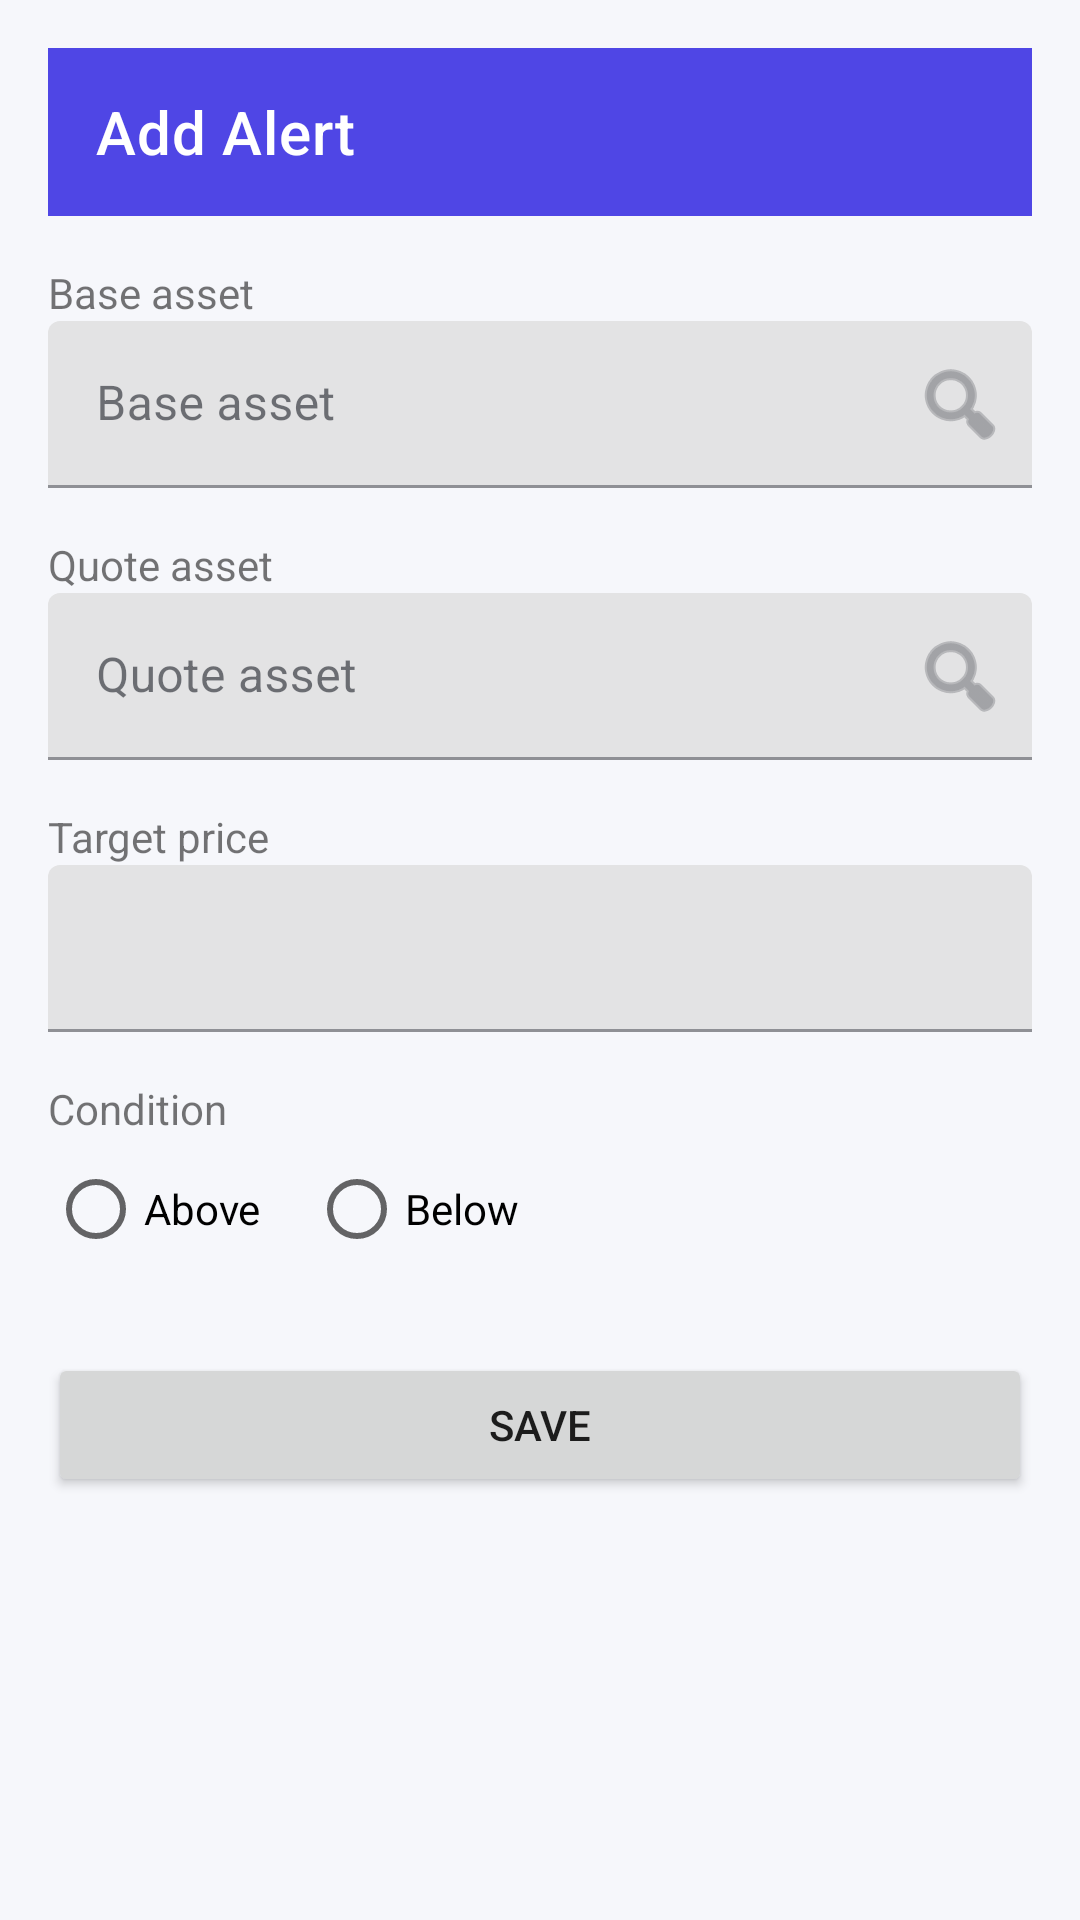

Android layout source for this screen:
<!-- AndroidManifest.xml: application theme Theme.CRAlert -->
<!-- res/layout/activity_add_alert.xml -->
<androidx.constraintlayout.widget.ConstraintLayout xmlns:android="http://schemas.android.com/apk/res/android"
    xmlns:app="http://schemas.android.com/apk/res-auto"
    android:layout_width="match_parent"
    android:layout_height="match_parent"
    android:padding="16dp">

    <com.google.android.material.appbar.MaterialToolbar
        android:id="@+id/toolbar"
        android:layout_width="0dp"
        android:layout_height="wrap_content"
        android:background="?attr/colorPrimary"
        android:theme="@style/ThemeOverlay.MaterialComponents.Dark.ActionBar"
        app:layout_constraintTop_toTopOf="parent"
        app:layout_constraintStart_toStartOf="parent"
        app:layout_constraintEnd_toEndOf="parent"
        app:title="@string/title_add_alert" />

    <TextView
        android:id="@+id/baseAssetLabel"
        android:layout_width="wrap_content"
        android:layout_height="wrap_content"
        android:text="@string/label_base_asset"
        app:layout_constraintTop_toBottomOf="@id/toolbar"
        app:layout_constraintStart_toStartOf="parent"
        android:layout_marginTop="16dp" />

    <com.google.android.material.textfield.TextInputLayout
        android:id="@+id/baseAssetInputLayout"
        android:layout_width="0dp"
        android:layout_height="wrap_content"
        app:endIconMode="custom"
        app:endIconDrawable="@android:drawable/ic_menu_search"
        app:layout_constraintTop_toBottomOf="@id/baseAssetLabel"
        app:layout_constraintStart_toStartOf="parent"
        app:layout_constraintEnd_toEndOf="parent">

        <com.google.android.material.textfield.TextInputEditText
            android:id="@+id/baseAssetInput"
            android:layout_width="match_parent"
            android:layout_height="wrap_content"
            android:focusable="false"
            android:clickable="true"
            android:hint="@string/label_base_asset" />

    </com.google.android.material.textfield.TextInputLayout>

    <TextView
        android:id="@+id/quoteAssetLabel"
        android:layout_width="wrap_content"
        android:layout_height="wrap_content"
        android:text="@string/label_quote_asset"
        app:layout_constraintTop_toBottomOf="@id/baseAssetInputLayout"
        app:layout_constraintStart_toStartOf="parent"
        android:layout_marginTop="16dp" />

    <com.google.android.material.textfield.TextInputLayout
        android:id="@+id/quoteAssetInputLayout"
        android:layout_width="0dp"
        android:layout_height="wrap_content"
        app:endIconMode="custom"
        app:endIconDrawable="@android:drawable/ic_menu_search"
        app:layout_constraintTop_toBottomOf="@id/quoteAssetLabel"
        app:layout_constraintStart_toStartOf="parent"
        app:layout_constraintEnd_toEndOf="parent">

        <com.google.android.material.textfield.TextInputEditText
            android:id="@+id/quoteAssetInput"
            android:layout_width="match_parent"
            android:layout_height="wrap_content"
            android:focusable="false"
            android:clickable="true"
            android:hint="@string/label_quote_asset" />

    </com.google.android.material.textfield.TextInputLayout>

    <TextView
        android:id="@+id/priceLabel"
        android:layout_width="wrap_content"
        android:layout_height="wrap_content"
        android:text="@string/label_price"
        app:layout_constraintTop_toBottomOf="@id/quoteAssetInputLayout"
        app:layout_constraintStart_toStartOf="parent"
        android:layout_marginTop="16dp" />

    <com.google.android.material.textfield.TextInputLayout
        android:id="@+id/priceInputLayout"
        android:layout_width="0dp"
        android:layout_height="wrap_content"
        app:layout_constraintTop_toBottomOf="@id/priceLabel"
        app:layout_constraintStart_toStartOf="parent"
        app:layout_constraintEnd_toEndOf="parent">

        <com.google.android.material.textfield.TextInputEditText
            android:id="@+id/priceInput"
            android:layout_width="match_parent"
            android:layout_height="wrap_content"
            android:inputType="numberDecimal" />

    </com.google.android.material.textfield.TextInputLayout>

    <TextView
        android:id="@+id/conditionLabel"
        android:layout_width="wrap_content"
        android:layout_height="wrap_content"
        android:text="@string/label_condition"
        app:layout_constraintTop_toBottomOf="@id/priceInputLayout"
        app:layout_constraintStart_toStartOf="parent"
        android:layout_marginTop="16dp" />

    <RadioGroup
        android:id="@+id/conditionGroup"
        android:layout_width="wrap_content"
        android:layout_height="wrap_content"
        android:orientation="horizontal"
        app:layout_constraintTop_toBottomOf="@id/conditionLabel"
        app:layout_constraintStart_toStartOf="parent">

        <RadioButton
            android:id="@+id/conditionAbove"
            android:layout_width="wrap_content"
            android:layout_height="wrap_content"
            android:text="@string/condition_above" />

        <RadioButton
            android:id="@+id/conditionBelow"
            android:layout_width="wrap_content"
            android:layout_height="wrap_content"
            android:text="@string/condition_below"
            android:layout_marginStart="16dp" />

    </RadioGroup>

    <Button
        android:id="@+id/saveButton"
        android:layout_width="0dp"
        android:layout_height="wrap_content"
        android:text="@string/action_save"
        app:layout_constraintTop_toBottomOf="@id/conditionGroup"
        app:layout_constraintStart_toStartOf="parent"
        app:layout_constraintEnd_toEndOf="parent"
        android:layout_marginTop="24dp" />

</androidx.constraintlayout.widget.ConstraintLayout>
<!-- resources referenced by this layout -->
<resources>
  <string name="action_save">Save</string>
  <string name="condition_above">Above</string>
  <string name="condition_below">Below</string>
  <string name="label_base_asset">Base asset</string>
  <string name="label_condition">Condition</string>
  <string name="label_price">Target price</string>
  <string name="label_quote_asset">Quote asset</string>
  <string name="title_add_alert">Add Alert</string>
  <style name="Theme.CRAlert" parent="Theme.MaterialComponents.DayNight.NoActionBar">
          <item name="colorPrimary">@color/cralert_primary</item>
          <item name="colorPrimaryVariant">@color/cralert_primary_variant</item>
          <item name="colorSecondary">@color/cralert_secondary</item>
          <item name="colorOnPrimary">@color/cralert_on_primary</item>
          <item name="colorOnSecondary">@color/cralert_on_secondary</item>
          <item name="colorOnBackground">@color/cralert_on_background</item>
          <item name="colorOnSurface">@color/cralert_on_surface</item>
          <item name="android:colorBackground">@color/cralert_background</item>
          <item name="colorSurface">@color/cralert_surface</item>
          <item name="android:statusBarColor" tools:targetApi="l">@color/cralert_primary_variant</item>
      </style>
  <color name="cralert_primary">#4F46E5</color>
  <color name="cralert_primary_variant">#161926</color>
  <color name="cralert_secondary">#0EA5E9</color>
  <color name="cralert_on_primary">#FFFFFF</color>
  <color name="cralert_on_secondary">#FFFFFF</color>
  <color name="cralert_on_background">#1B1E27</color>
  <color name="cralert_on_surface">#1B1E27</color>
  <color name="cralert_background">#F6F7FB</color>
  <color name="cralert_surface">#FFFFFF</color>
</resources>
